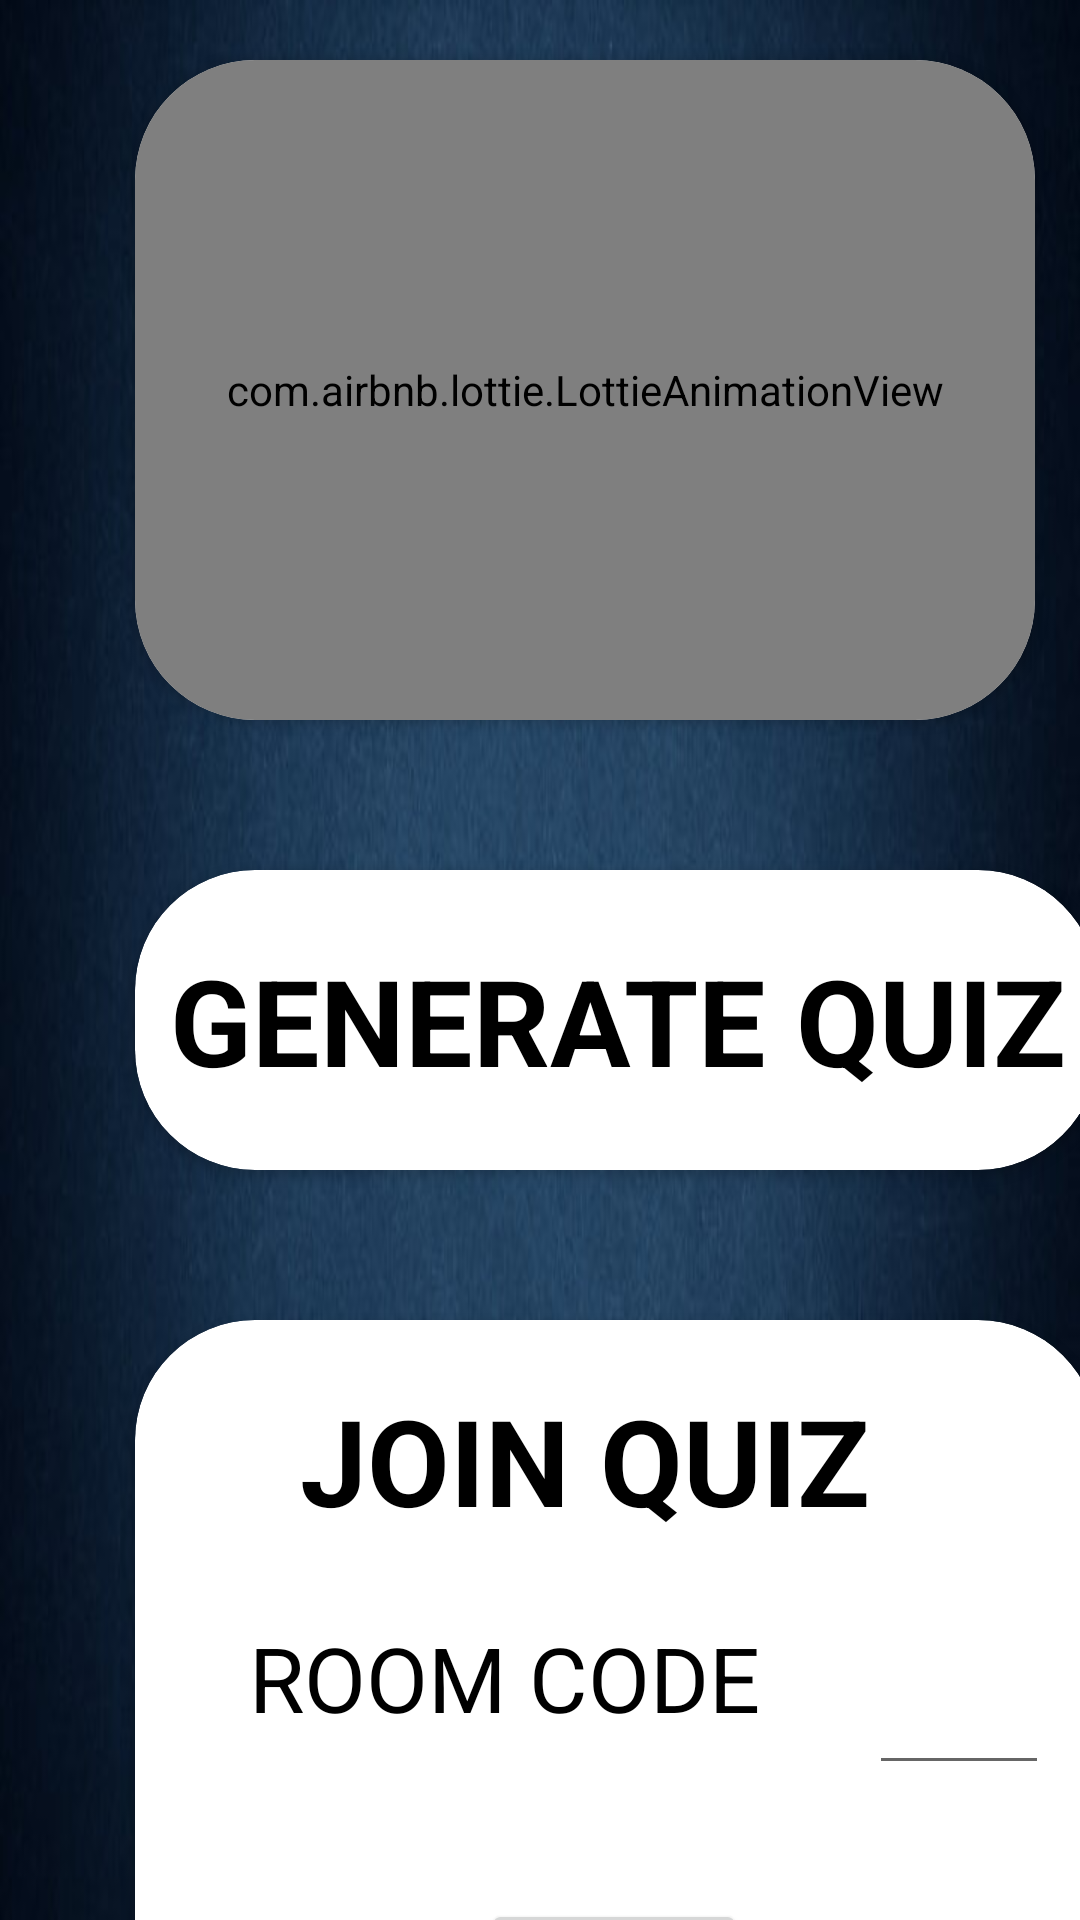

Here is an Android app screen rendered from its layout file. Give the layout XML and the strings, colors and styles it references.
<!-- AndroidManifest.xml: application theme Theme.Quizzitch -->
<!-- res/layout/fragment_custom_nav.xml -->
<?xml version="1.0" encoding="utf-8"?>
<FrameLayout xmlns:android="http://schemas.android.com/apk/res/android"
    xmlns:tools="http://schemas.android.com/tools"
    android:layout_width="match_parent"
    android:layout_height="match_parent"
    xmlns:app="http://schemas.android.com/apk/res-auto"
    tools:context=".ui.customQuiz.CustomNavFragment"
    android:background="@drawable/bluegradient">

    <androidx.cardview.widget.CardView
        android:layout_width="300dp"
        android:layout_height="220dp"
        android:layout_marginVertical="20dp"
        android:layout_marginHorizontal="45dp"
        app:cardCornerRadius="40dp">

        <androidx.constraintlayout.widget.ConstraintLayout
            android:layout_width="match_parent"
            android:layout_height="match_parent">

            <com.airbnb.lottie.LottieAnimationView
                android:layout_width="match_parent"
                android:layout_height="match_parent"
                app:layout_constraintBottom_toBottomOf="parent"
                app:layout_constraintEnd_toEndOf="parent"
                app:layout_constraintHorizontal_bias="0.0"
                app:layout_constraintStart_toStartOf="parent"
                app:layout_constraintTop_toTopOf="parent"
                app:layout_constraintVertical_bias="1.0"
                app:lottie_autoPlay="true"
                app:lottie_loop="true"
                app:lottie_rawRes="@raw/quiz" />

        </androidx.constraintlayout.widget.ConstraintLayout>
    </androidx.cardview.widget.CardView>

    <androidx.cardview.widget.CardView
        android:layout_width="321dp"
        android:layout_height="100dp"
        android:layout_marginVertical="290dp"
        android:layout_marginHorizontal="45dp"
        app:cardCornerRadius="40dp">
        <androidx.constraintlayout.widget.ConstraintLayout
            android:layout_width="match_parent"
            android:layout_height="match_parent">

            <TextView
                android:id="@+id/generatequiz"
                android:layout_width="wrap_content"
                android:layout_height="wrap_content"
                android:text="GENERATE QUIZ"
                android:textAlignment="center"
                android:textColor="@color/black"
                android:textSize="40dp"
                android:textStyle="bold"
                app:layout_constraintBottom_toBottomOf="parent"
                app:layout_constraintEnd_toEndOf="parent"
                app:layout_constraintStart_toStartOf="parent"
                app:layout_constraintTop_toTopOf="parent" />

        </androidx.constraintlayout.widget.ConstraintLayout>

    </androidx.cardview.widget.CardView>
    <androidx.cardview.widget.CardView
        android:layout_width="321dp"
        android:layout_height="250dp"
        android:layout_marginVertical="440dp"
        android:layout_marginHorizontal="45dp"
        app:cardCornerRadius="40dp">

            <TextView
                android:id="@+id/joinquiz"
                android:layout_width="wrap_content"
                android:layout_height="wrap_content"
                android:text="JOIN QUIZ"
                android:textAlignment="center"
                android:textColor="@color/black"
                android:textSize="40dp"
                android:textStyle="bold"
                android:layout_marginHorizontal="55dp"
                android:layout_marginVertical="20dp"
                app:layout_constraintBottom_toBottomOf="parent"
                app:layout_constraintEnd_toEndOf="parent"
                app:layout_constraintStart_toStartOf="parent"
                app:layout_constraintTop_toTopOf="parent" />

                <androidx.constraintlayout.widget.ConstraintLayout
                    android:layout_width="match_parent"
                    android:layout_height="match_parent"
                    android:orientation="vertical"
                    style="@style/CardView.Light">


                    <EditText
                        android:id="@+id/editText2"
                        android:layout_width="60dp"
                        android:layout_height="60dp"
                        app:layout_constraintBottom_toBottomOf="parent"
                        app:layout_constraintEnd_toEndOf="parent"
                        app:layout_constraintHorizontal_bias="0.938"
                        app:layout_constraintStart_toStartOf="parent"
                        app:layout_constraintTop_toTopOf="parent" />

                    <TextView
                        android:id="@+id/textView34"
                        android:layout_width="199dp"
                        android:layout_height="81dp"
                        android:layout_marginVertical="99dp"
                        android:text="ROOM CODE"
                        android:textAlignment="center"
                        android:textColor="@color/black"
                        android:textSize="30dp"
                        app:layout_constraintBottom_toBottomOf="parent"
                        app:layout_constraintEnd_toStartOf="@+id/editText2"
                        app:layout_constraintHorizontal_bias="0.516"
                        app:layout_constraintStart_toStartOf="parent"
                        app:layout_constraintTop_toTopOf="parent"
                        app:layout_constraintVertical_bias="0.0" />

                    <Button
                        android:id="@+id/button11"
                        android:layout_width="wrap_content"
                        android:layout_height="wrap_content"
                        android:layout_marginTop="4dp"
                        android:text="join"
                        app:layout_constraintBottom_toBottomOf="parent"
                        app:layout_constraintEnd_toEndOf="parent"
                        app:layout_constraintHorizontal_bias="0.497"
                        app:layout_constraintStart_toStartOf="parent"
                        app:layout_constraintTop_toBottomOf="@+id/textView34" />


                </androidx.constraintlayout.widget.ConstraintLayout>





    </androidx.cardview.widget.CardView>


</FrameLayout>
<!-- resources referenced by this layout -->
<resources>
  <color name="black">#FF000000</color>
  <!-- drawable bluegradient: png bitmap (drawable, 259828 bytes) -->
  <style name="Theme.Quizzitch" parent="Theme.MaterialComponents.DayNight.NoActionBar">
          
          <item name="colorPrimary">@color/purple_500</item>
          <item name="colorPrimaryVariant">@color/black</item>
          <item name="colorOnPrimary">@color/white</item>
          
          <item name="colorSecondary">@color/teal_200</item>
          <item name="colorSecondaryVariant">@color/teal_700</item>
          <item name="colorOnSecondary">@color/black</item>
          
          <item name="android:statusBarColor" tools:targetApi="l">?attr/colorPrimaryVariant</item>
          
      </style>
  <color name="purple_500">#FF6200EE</color>
  <color name="white">#FFFFFFFF</color>
  <color name="teal_200">#FF03DAC5</color>
  <color name="teal_700">#FF018786</color>
</resources>
